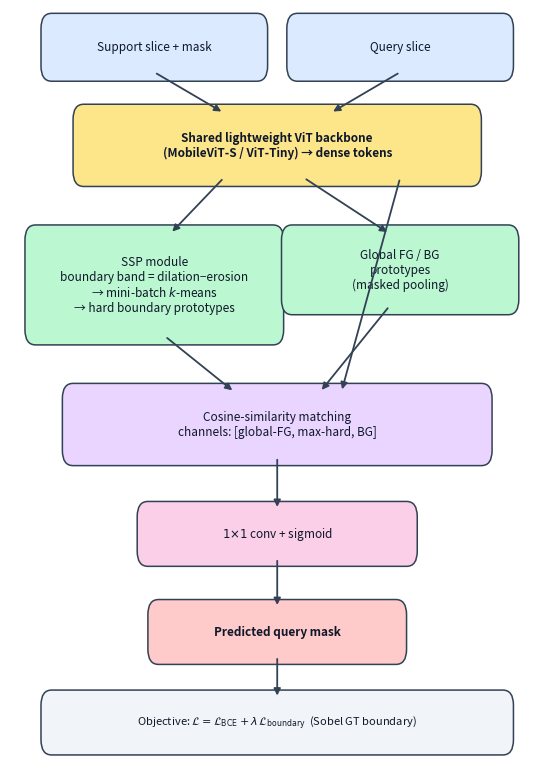

Python code for this plot:
"""Generate the BE-HPG pipeline graphical abstract -> paper/figures/be_hpg_pipeline.{pdf,png}.

Run from the repo root:  python -m src.utils.figures
"""
from __future__ import annotations

import os

import matplotlib
matplotlib.use("Agg")
import matplotlib.pyplot as plt
from matplotlib.patches import FancyBboxPatch

OUT = "paper/figures"

_COLORS = {"in": "#dbeafe", "enc": "#fde68a", "ssp": "#bbf7d0", "proto": "#bbf7d0",
           "match": "#e9d5ff", "head": "#fbcfe8", "out": "#fecaca", "loss": "#f1f5f9"}


def _box(ax, x, y, w, h, text, color, fs=8.5, bold=False):
    ax.add_patch(FancyBboxPatch((x - w / 2, y - h / 2), w, h,
                                boxstyle="round,pad=0.012,rounding_size=0.02",
                                linewidth=1.1, edgecolor="#334155", facecolor=color))
    ax.text(x, y, text, ha="center", va="center", fontsize=fs,
            fontweight="bold" if bold else "normal", color="#0f172a")


def _arrow(ax, x1, y1, x2, y2):
    ax.annotate("", xy=(x2, y2), xytext=(x1, y1),
                arrowprops=dict(arrowstyle="-|>", color="#334155", lw=1.3))


def build_pipeline(path_stem=f"{OUT}/be_hpg_pipeline"):
    os.makedirs(OUT, exist_ok=True)
    fig, ax = plt.subplots(figsize=(5.4, 7.6))
    ax.set_xlim(0, 1); ax.set_ylim(0, 1); ax.axis("off")

    _box(ax, 0.27, 0.95, 0.40, 0.066, "Support slice + mask", _COLORS["in"])
    _box(ax, 0.73, 0.95, 0.40, 0.066, "Query slice", _COLORS["in"])
    _box(ax, 0.50, 0.82, 0.74, 0.085,
         "Shared lightweight ViT backbone\n(MobileViT-S / ViT-Tiny) → dense tokens",
         _COLORS["enc"], bold=True)
    _box(ax, 0.27, 0.635, 0.46, 0.135,
         "SSP module\nboundary band = dilation−erosion\n→ mini-batch $k$-means\n"
         "→ hard boundary prototypes", _COLORS["ssp"])
    _box(ax, 0.73, 0.655, 0.42, 0.095, "Global FG / BG\nprototypes\n(masked pooling)", _COLORS["proto"])
    _box(ax, 0.50, 0.45, 0.78, 0.085,
         "Cosine-similarity matching\nchannels: [global-FG, max-hard, BG]", _COLORS["match"])
    _box(ax, 0.50, 0.305, 0.50, 0.062, "$1{\\times}1$ conv + sigmoid", _COLORS["head"])
    _box(ax, 0.50, 0.175, 0.46, 0.062, "Predicted query mask", _COLORS["out"], bold=True)
    _box(ax, 0.50, 0.055, 0.86, 0.062,
         "Objective: $\\mathcal{L}=\\mathcal{L}_{\\mathrm{BCE}}+\\lambda\\,"
         "\\mathcal{L}_{\\mathrm{boundary}}$  (Sobel GT boundary)", _COLORS["loss"], fs=8)

    _arrow(ax, 0.27, 0.917, 0.40, 0.863)
    _arrow(ax, 0.73, 0.917, 0.60, 0.863)
    _arrow(ax, 0.40, 0.777, 0.30, 0.703)        # backbone -> SSP (support path)
    _arrow(ax, 0.55, 0.777, 0.71, 0.703)        # backbone -> global prototypes
    _arrow(ax, 0.73, 0.777, 0.62, 0.493)        # query features -> matching
    _arrow(ax, 0.29, 0.567, 0.42, 0.493)        # hard prototypes -> matching
    _arrow(ax, 0.71, 0.607, 0.58, 0.493)        # global/bg prototypes -> matching
    _arrow(ax, 0.50, 0.407, 0.50, 0.337)
    _arrow(ax, 0.50, 0.273, 0.50, 0.207)
    _arrow(ax, 0.50, 0.143, 0.50, 0.087)

    plt.tight_layout(pad=0.2)
    fig.savefig(path_stem + ".pdf", bbox_inches="tight")
    fig.savefig(path_stem + ".png", dpi=200, bbox_inches="tight")
    plt.close(fig)
    print("wrote", path_stem + ".pdf / .png")


if __name__ == "__main__":
    build_pipeline()
